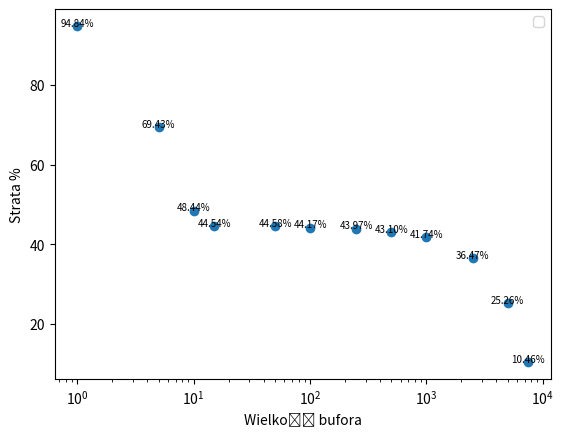

Reproduce this figure in Python.
import matplotlib.pyplot as plt
import numpy as np

# Przykładowe dane - punkty i przedziały ufności
x_values = np.array([1,5,10,15,50,100,250,500,1000,2500,5000,7500])
y_values = np.array([94.8444,69.43136667,48.4427,44.5406,44.58315,44.1739,43.96995,43.0969,41.7387,36.4691,25.2618,10.45663333
])

# Przykładowe przedziały ufności (dolne i górne wartości)
#lower_confidence_interval = np.array([84.78746978,20.21910573,5.022251408,1.53733438,0.808003093,0.540068567,0.356958066,0.185465779])

#upper_confidence_interval = np.array([89.36813022,21.19489427,5.379748592,1.63506562,0.857196907,0.574331433,0.391841934,0.218534221])

# Rysowanie wykresu punktów
plt.scatter(x_values, y_values)

#pozioma
#plt.axhline(y=40, color='red', linestyle='--')
# Rysowanie przedziałów ufności
#plt.errorbar(x_values, y_values, yerr=[y_values - lower_confidence_interval, upper_confidence_interval - y_values],
            # fmt='none', ecolor='gray', capsize=5, capthick=2)
text_offset = 0.05
for x, y in zip(x_values, y_values):
    plt.text(x, y+text_offset , '{:.2f}%'.format(y), fontsize=7, ha='center')

plt.legend()
# Dodanie etykiet i legendy
plt.xlabel('Wielkość bufora')
plt.ylabel('Strata %')
#plt.title('Strata ramek w zależności od wielkości bufora dla Lambda = 0.002 ')

plt.xscale('log')

plt.legend()

# Wyświetlanie wykresu
plt.show()
